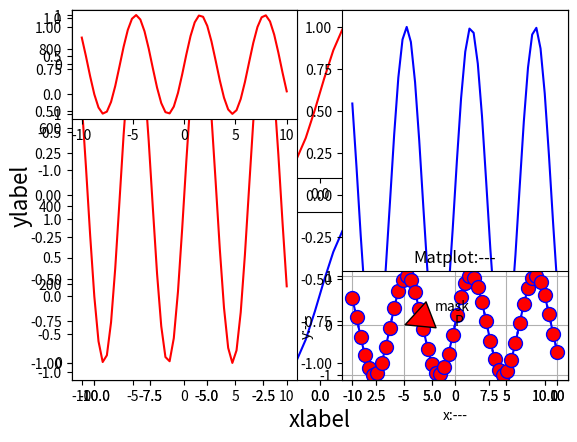

Python code for this plot:
import numpy as np
import matplotlib.pyplot as plt

%matplotlib inline
# 在notebook中，不用使用plt.show()，就可以直接把图画出来

# 构造一个折线图
plt.plot([1,2,3,4,5],[1,2,3,4,5])
# 会自动的设置出x，y轴的值

plt.plot([1,2,3,4,5],[1,4,9,16,25])
# 给x轴命名，并设置x轴名字的字体大小
plt.xlabel('xlabel',fontsize = 16)
# 给y轴命名
plt.ylabel('ylabel')

plt.plot([1,2,3,4,5],[1,4,9,16,25],'-.')
plt.xlabel('xlabel',fontsize = 16)
plt.ylabel('ylabel',fontsize = 16)

plt.plot([1,2,3,4,5],[1,4,9,16,25],'-.',color='r')
plt.xlabel('xlabel',fontsize = 16)
plt.ylabel('ylabel',fontsize = 16)

plt.plot([1,2,3,4,5],[1,4,9,16,25],'ro')
plt.xlabel('xlabel',fontsize = 16)
plt.ylabel('ylabel',fontsize = 16)

t_numpy = np.arange(0,10,0.5)
plt.plot(t_numpy,t_numpy,'r--',color='r')
plt.plot(t_numpy,t_numpy**2,'bs')
plt.plot(t_numpy,t_numpy**3,'go')

# 另外一种方式
plt.plot(t_numpy,t_numpy,'r--',
        t_numpy,t_numpy**2,'bs',
        t_numpy,t_numpy**3,'go')

x = np.linspace(-10,10)
y = np.sin(x)
plt.plot(x,y,linewidth = 3.0)

# color颜色，linestyle线条样式，marker关键点样式，markerfacecolor关键点颜色，markersize关键点大小
plt.plot(x,y,color='b',linestyle=':',marker = 'o',markerfacecolor='r',markersize = 6)

line = plt.plot(x,y)
# 设置颜色，线的粗细，透明度
plt.setp(line,color='r',linewidth = 2.0, alpha = 0.1)

# 211 表示一会要画的图是2行一列的 最后一个1表示的是子图当中的第1个图
plt.subplot(211)
plt.plot(x,y,color='r')

# 212 表示一会要画的图是2行一列的 最后一个2表示的是子图当中的第2个图
plt.subplot(212)
plt.plot(x,y,color='b')

# 121 表示一会要画的图是1行2列的 最后一个1表示的是子图当中的第1个图
plt.subplot(121)
plt.plot(x,y,color='r')

# 122 表示一会要画的图是1行2列的 最后一个2表示的是子图当中的第2个图
plt.subplot(122)
plt.plot(x,y,color='b')

# 3行2列，第一张图
plt.subplot(321)
plt.plot(x,y,color='r')
# 3行2列，最后一张图
plt.subplot(326)
plt.plot(x,y,color='b')

plt.plot(x,y,color='b',linestyle=':',marker = 'o',markerfacecolor='r',markersize = 10)
# x轴的名字
plt.xlabel('x:---')
# y轴的名字
plt.ylabel('y:---')
# 图的标题
plt.title('Matplot:---')
# 0，0位置的注释
plt.text(0,0,'P')
# 显示网格
plt.grid(True)
# 指定-5，0位置的注释，xytext设置注释的位置；arrowprops来设置箭头的属性，facecolor设置颜色，shrink箭头尾部的长短，headlength箭头头部长度，headwidth箭头头部宽度
plt.annotate('mask',xy=(-5,0),xytext=(-2,0.3),arrowprops = dict(facecolor='red',shrink=0.05,headlength= 20,headwidth = 20))

